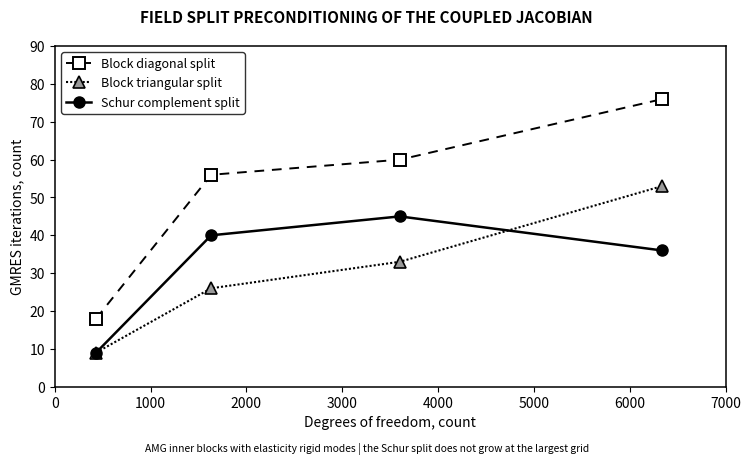

Generate this figure with matplotlib: (Note: this script raises an exception after producing the figure.)
import numpy as np, matplotlib
matplotlib.use("Agg"); import matplotlib.pyplot as plt
ndof=np.array([432,1632,3600,6336])
diag=np.array([18,56,60,76]); tri=np.array([9,26,33,53]); schur=np.array([9,40,45,36])
fig,ax=plt.subplots(figsize=(7.8,4.6))
for s in ("top","right","bottom","left"): ax.spines[s].set_linewidth(1.1); ax.spines[s].set_color("black")
ax.grid(False)
ax.plot(ndof,diag,marker="s",color="black",lw=1.4,markersize=8,markerfacecolor="white",
        markeredgewidth=1.4,linestyle=(0,(5,4)),label="Block diagonal split")
ax.plot(ndof,tri,marker="^",color="black",lw=1.5,markersize=9,markerfacecolor="0.6",
        markeredgewidth=1.2,linestyle=(0,(1,1)),label="Block triangular split")
ax.plot(ndof,schur,marker="o",color="black",lw=1.8,markersize=8,markerfacecolor="black",
        label="Schur complement split")
ax.set_xlabel("Degrees of freedom, count",fontsize=10)
ax.set_ylabel("GMRES iterations, count",fontsize=10)
ax.set_xlim(0,7000); ax.set_ylim(0,90)
ax.legend(frameon=True,edgecolor="black",fontsize=9,loc="upper left")
fig.suptitle("FIELD SPLIT PRECONDITIONING OF THE COUPLED JACOBIAN",fontsize=11,fontweight="bold")
fig.text(0.5,0.02,"AMG inner blocks with elasticity rigid modes | the Schur split does not grow at the largest grid",
         ha="center",fontsize=7.4,style="italic")
fig.subplots_adjust(left=0.1,right=0.96,top=0.9,bottom=0.16)
fig.savefig("/tmp/fig11.png",dpi=200); print("ok")
